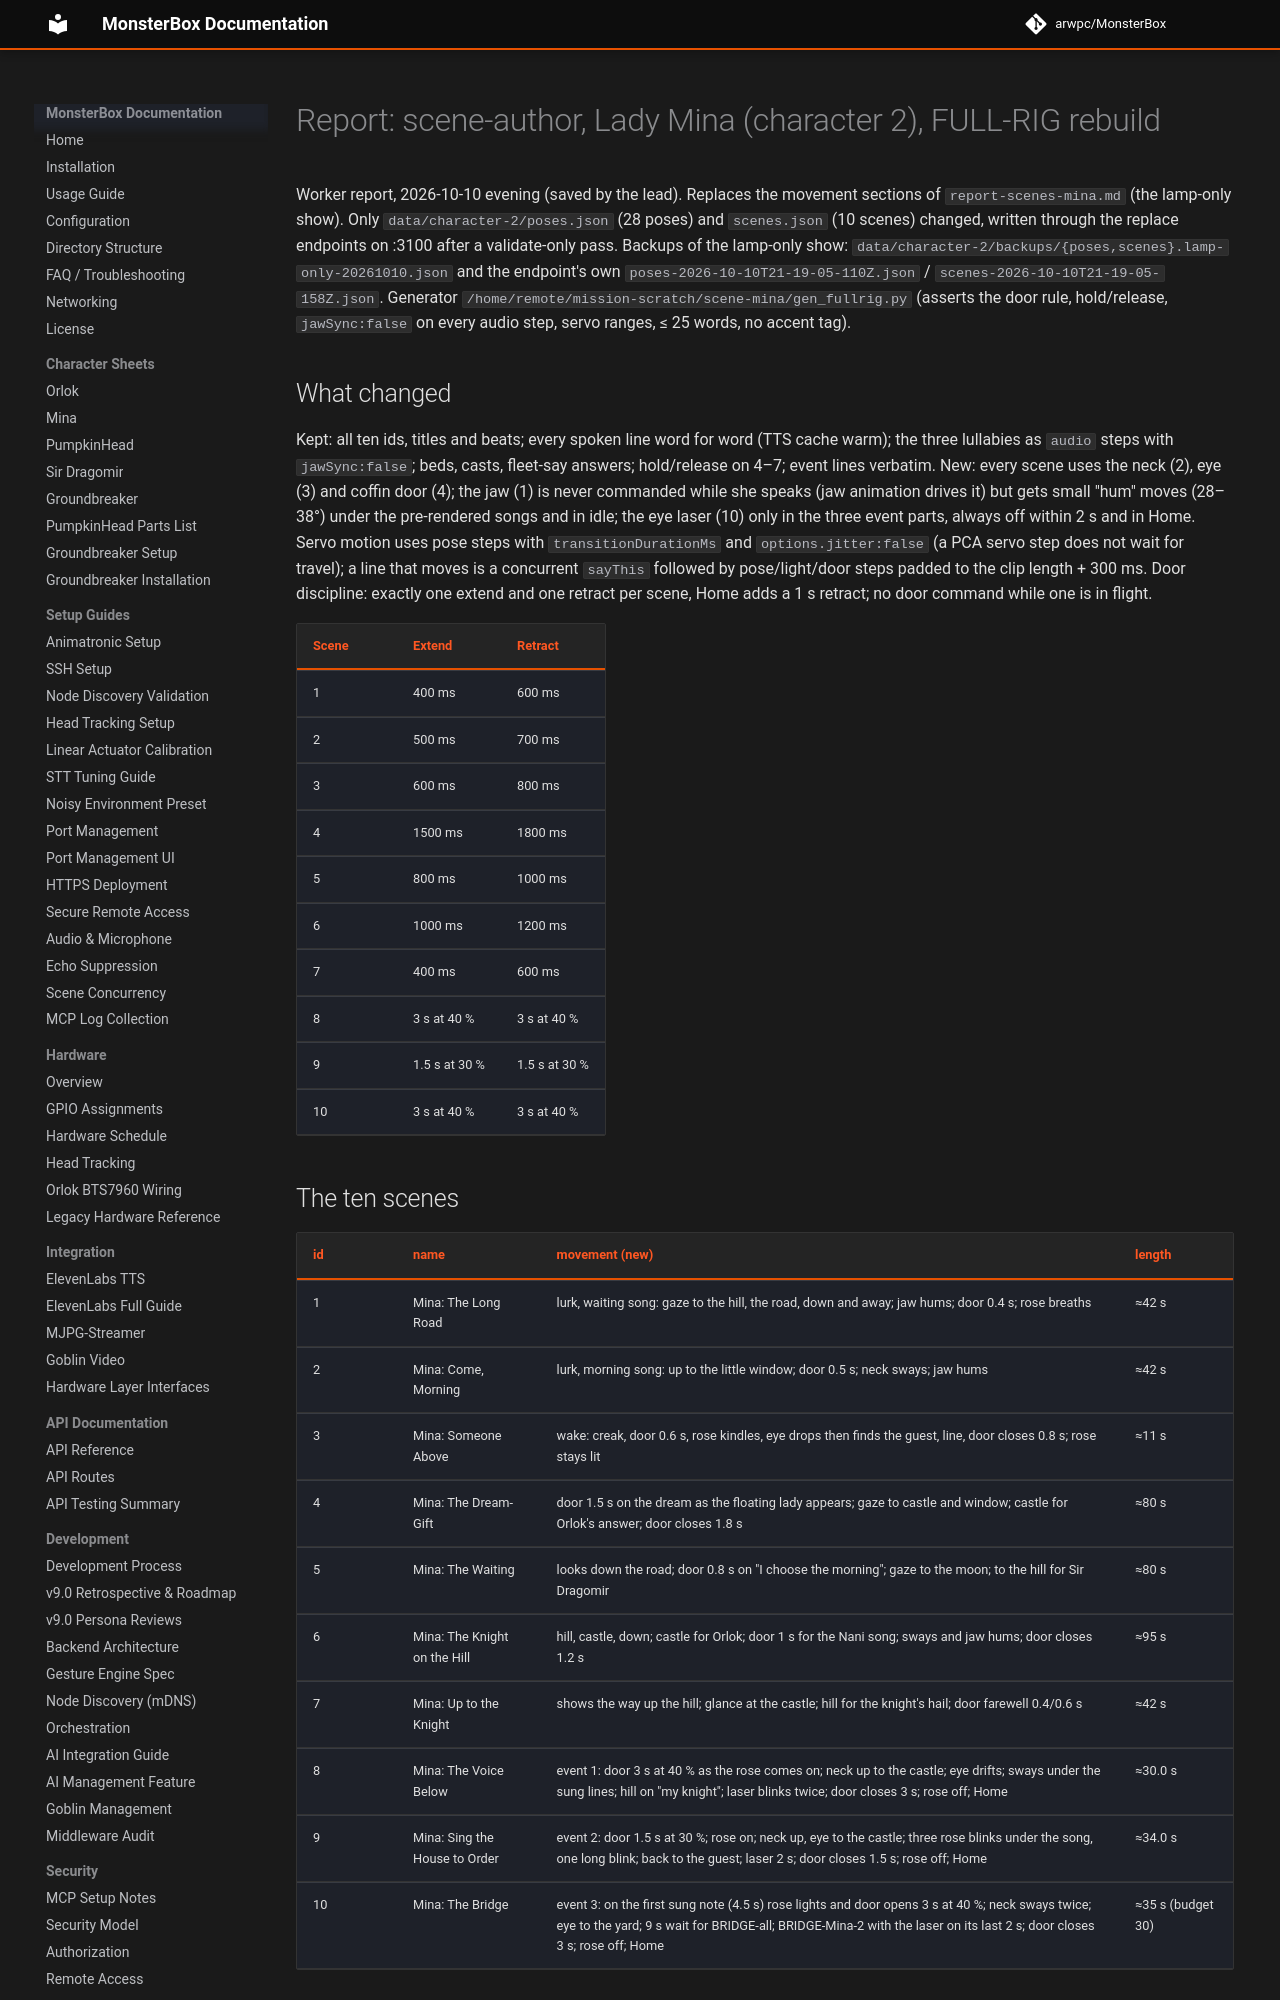

repository: arwpc/MonsterBox · page: development/missions/2026-10-castle-tuning/report-scenes-mina-fullrig/index.html · generator: mkdocs

# Report: scene-author, Lady Mina (character 2), FULL-RIG rebuild

Worker report, 2026-10-10 evening (saved by the lead). Replaces the movement sections of `report-scenes-mina.md`
(the lamp-only show). Only `data/character-2/poses.json` (28 poses) and `scenes.json` (10 scenes) changed, written
through the replace endpoints on :3100 after a validate-only pass. Backups of the lamp-only show:
`data/character-2/backups/{poses,scenes}.lamp-only-20261010.json` and the endpoint's own
`poses-2026-10-10T21-19-05-110Z.json` / `scenes-2026-10-10T21-19-05-158Z.json`. Generator
`/home/remote/mission-scratch/scene-mina/gen_fullrig.py` (asserts the door rule, hold/release, `jawSync:false` on
every audio step, servo ranges, ≤ 25 words, no accent tag).

## What changed

Kept: all ten ids, titles and beats; every spoken line word for word (TTS cache warm); the three lullabies as
`audio` steps with `jawSync:false`; beds, casts, fleet-say answers; hold/release on 4–7; event lines verbatim.
New: every scene uses the neck (2), eye (3) and coffin door (4); the jaw (1) is never commanded while she speaks
(jaw animation drives it) but gets small "hum" moves (28–38°) under the pre-rendered songs and in idle; the eye
laser (10) only in the three event parts, always off within 2 s and in Home. Servo motion uses pose steps with
`transitionDurationMs` and `options.jitter:false` (a PCA servo step does not wait for travel); a line that moves
is a concurrent `sayThis` followed by pose/light/door steps padded to the clip length + 300 ms. Door discipline:
exactly one extend and one retract per scene, Home adds a 1 s retract; no door command while one is in flight.

| Scene | Extend | Retract |
|---|---|---|
| 1 | 400 ms | 600 ms |
| 2 | 500 ms | 700 ms |
| 3 | 600 ms | 800 ms |
| 4 | 1500 ms | 1800 ms |
| 5 | 800 ms | 1000 ms |
| 6 | 1000 ms | 1200 ms |
| 7 | 400 ms | 600 ms |
| 8 | 3 s at 40 % | 3 s at 40 % |
| 9 | 1.5 s at 30 % | 1.5 s at 30 % |
| 10 | 3 s at 40 % | 3 s at 40 % |

## The ten scenes

| id | name | movement (new) | length |
|---|---|---|---|
| 1 | Mina: The Long Road | lurk, waiting song: gaze to the hill, the road, down and away; jaw hums; door 0.4 s; rose breaths | ≈42 s |
| 2 | Mina: Come, Morning | lurk, morning song: up to the little window; door 0.5 s; neck sways; jaw hums | ≈42 s |
| 3 | Mina: Someone Above | wake: creak, door 0.6 s, rose kindles, eye drops then finds the guest, line, door closes 0.8 s; rose stays lit | ≈11 s |
| 4 | Mina: The Dream-Gift | door 1.5 s on the dream as the floating lady appears; gaze to castle and window; castle for Orlok's answer; door closes 1.8 s | ≈80 s |
| 5 | Mina: The Waiting | looks down the road; door 0.8 s on "I choose the morning"; gaze to the moon; to the hill for Sir Dragomir | ≈80 s |
| 6 | Mina: The Knight on the Hill | hill, castle, down; castle for Orlok; door 1 s for the Nani song; sways and jaw hums; door closes 1.2 s | ≈95 s |
| 7 | Mina: Up to the Knight | shows the way up the hill; glance at the castle; hill for the knight's hail; door farewell 0.4/0.6 s | ≈42 s |
| 8 | Mina: The Voice Below | event 1: door 3 s at 40 % as the rose comes on; neck up to the castle; eye drifts; sways under the sung lines; hill on "my knight"; laser blinks twice; door closes 3 s; rose off; Home | ≈30.0 s |
| 9 | Mina: Sing the House to Order | event 2: door 1.5 s at 30 %; rose on; neck up, eye to the castle; three rose blinks under the song, one long blink; back to the guest; laser 2 s; door closes 1.5 s; rose off; Home | ≈34.0 s |
| 10 | Mina: The Bridge | event 3: on the first sung note (4.5 s) rose lights and door opens 3 s at 40 %; neck sways twice; eye to the yard; 9 s wait for BRIDGE-all; BRIDGE-Mina-2 with the laser on its last 2 s; door closes 3 s; rose off; Home | ≈35 s (budget 30) |
